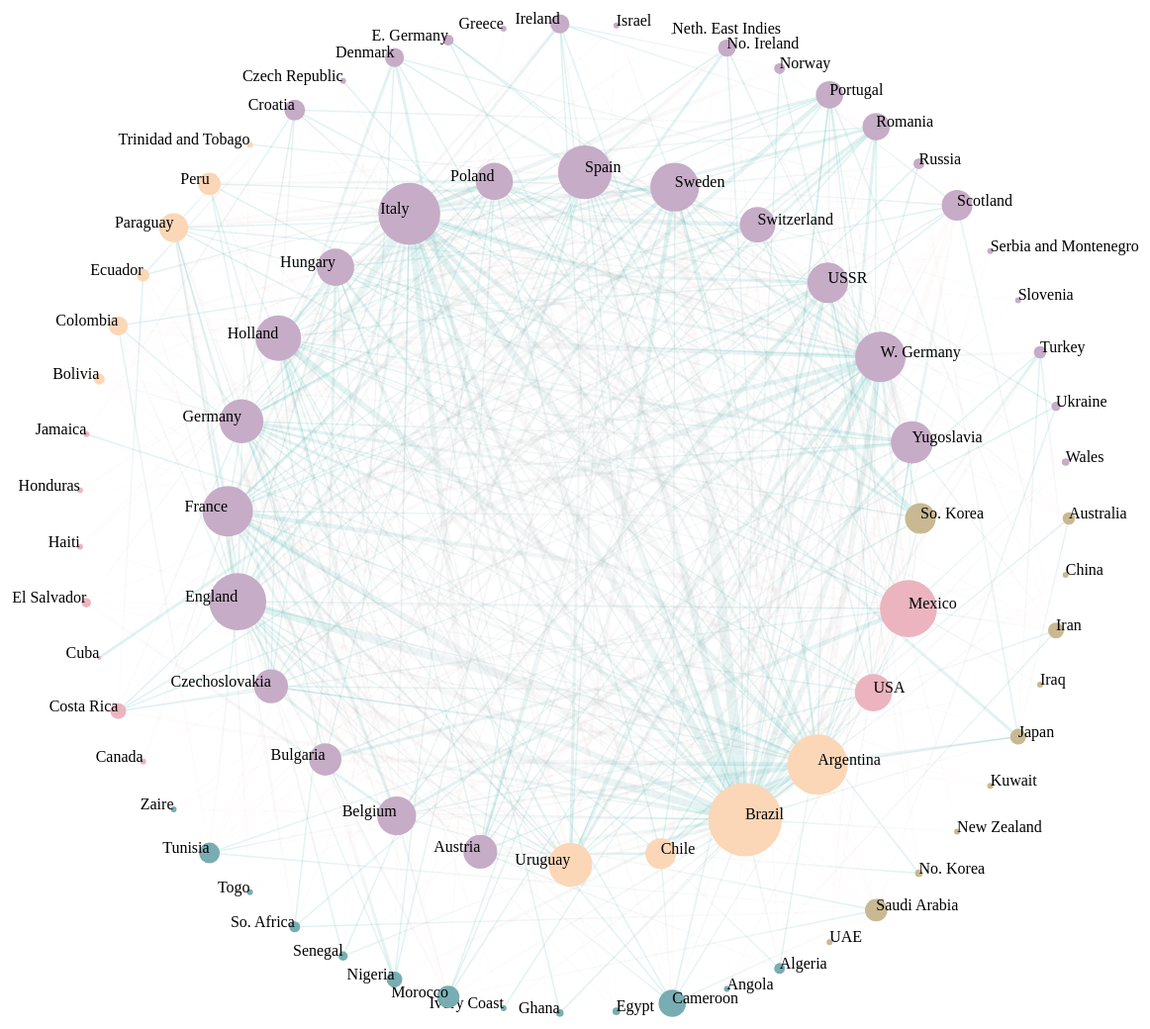
D3 v3 page, settled after 480 driven frames (8 s of simulated time); the page loaded 3 data file(s).


    // setup of canvas
    height = 1280,
    width = 1280;
    svg = d3.select("body").append("svg")
        .attr("height",height)
        .attr("width",width)
        .attr("viewBox","-680 -350 1280 500");

    //load data
    queue()
    .defer(d3.json,"Main_visualization.json")
    .defer(d3.json,"core_node_ordered.json")
    .defer(d3.json,"crust_node_ordered.json")
    .await(ready);

    function ready(error, countries, core_node, crust_node) {
        if (error) throw error;

        core_node_ordered = []
        core_node.forEach(function (node) {
            core_node_ordered.push(node[0])
        })

        crust_node_ordered = []
        crust_node.forEach(function (node) {
            crust_node_ordered.push(node[0])
        })

        nodes = countries.nodes;
        //seperate core nodes and shell nodes
        // nodes.sort(function(a, b) {
        //     return a.type - b.type ||
        //     a.confederation - b.confederation;
        // });

        console.log(nodes)

        core_nodes = [];
        shell_nodes = [];
        nodes.forEach(function (node){
            if (node.type === "core") {
                core_nodes.unshift(node);
            } else {
                shell_nodes.unshift(node);
            }
        });
        // console.log(core_nodes)
        // console.log(nodes.length)
        links = countries.links;
        // console.log(countries.nodes)
        // make scale for node size based on node weight
        max_node_weight = Math.max.apply(Math,nodes.map(function(o){return o.weight;}))
        min_node_weight = Math.min.apply(Math,nodes.map(function(o){return o.weight;}))

        cScale = d3.scale.ordinal()
            .domain(["CONMEBOL", "CONCACAF", "UEFA", "CAF", "AFC"])
            .range(["#fbd7b7", "#ecb4bf", "#c6acc7", "#78adb2", "#c9b992"]);
			// light purple, light red, orange, yellow, light blue

        var force = d3.layout.force()
            .nodes(nodes)
            .links(links);

        // Initialize node location placement parameter
        var increment_inner = core_nodes.length,
            increment_outer = shell_nodes.length,
            center = {"x": 0, "y": 0},
            angle_init = 0,
            i_out = 0,
            i_in = 0,
            angle_i = 360 / increment_inner + 0.1,
            angle_o = 360 / increment_outer ;

        // console.log(angle)
        // circular_position is used to calculate the postion of nodes which are evenly distributed on an arc
        function circular_position(node, index, angle, radius ) {
            x = (center.x + radius * Math.cos(angle * index * Math.PI / 180));
            y = (center.y + radius * Math.sin(angle * index * Math.PI / 180));
            return x, y;
        }

        force.start();

        nodes.forEach(function(d) {
            // console.log(i)
            if (d.type === "core") {
                i_in = core_node_ordered.indexOf(d.id)
                var coord = circular_position(d, i_in, angle_i, d.type === "core" ? 350 : 500)
                // console.log(i_in)
            } else {
                i_out = crust_node_ordered.indexOf(d.id)
                var coord = circular_position(d, i_out, angle_o, d.type === "core" ? 350 : 500)
            }
            d.x = x;
            d.y = y;
        });

		// color for edges
		
		var loser = "#fe9496"
		var winner = "#19aba7"
		
		
        var defs = svg.append("defs");
        var gradient = defs.append("linearGradient")
           .attr("id", "svgGradient")
           .attr("x1", "0%")
           .attr("x2", "100%")
           .attr("y1", "0%")
           .attr("y2", "100%");
        gradient.append("stop")
           .attr('class', 'start')
           .attr("offset", "0%")
           .attr("stop-color", loser)
           .attr("stop-opacity", 0.15);
        gradient.append("stop")
           .attr('class', 'end')
           .attr("offset", "100%")
           .attr("stop-color", winner)
           .attr("stop-opacity", 1);

        var defs1 = svg.append("defs1");
        var gradient = defs.append("linearGradient")
            .attr("id", "svgGradient1")
            .attr("x1", "0%")
            .attr("x2", "100%")
            .attr("y1", "0%")
            .attr("y2", "100%");
        gradient.append("stop")
            .attr('class', 'start')
            .attr("offset", "0%")
            .attr("stop-color", winner)
            .attr("stop-opacity", 1);
        gradient.append("stop")
            .attr('class', 'end')
            .attr("offset", "100%")
            .attr("stop-color", loser)
            .attr("stop-opacity", 0.15);

        var defs2 = svg.append("defs2");
        var gradient = defs.append("linearGradient")
            .attr("id", "svgGradient2")
            .attr("x1", "0%")
            .attr("x2", "100%")
            .attr("y1", "100%")
            .attr("y2", "0%");
        gradient.append("stop")
            .attr('class', 'start')
            .attr("offset", "0%")
            .attr("stop-color", winner)
            .attr("stop-opacity", 1);
        gradient.append("stop")
            .attr('class', 'end')
            .attr("offset", "100%")
            .attr("stop-color", loser)
            .attr("stop-opacity", 0.15);

        var defs3 = svg.append("defs3");
        var gradient = defs.append("linearGradient")
            .attr("id", "svgGradient3")
            .attr("x1", "0%")
            .attr("x2", "100%")
            .attr("y1", "100%")
            .attr("y2", "0%");
        gradient.append("stop")
            .attr('class', 'start')
            .attr("offset", "0%")
            .attr("stop-color", loser)
            .attr("stop-opacity", 0.15);
        gradient.append("stop")
            .attr('class', 'end')
            .attr("offset", "100%")
            .attr("stop-color", winner)
            .attr("stop-opacity", 1);

        function defineDirection(x1, x2, y1, y2) {
            if (x1 > x2 && y1 > y2) {
                return "url(#svgGradient)";
            } else if (x1 < x2 && y1 < y2) {
                return "url(#svgGradient1)"
            } else if (x1 < x2 && y1 > y2) {
                return "url(#svgGradient2)"
            } else {
                return "url(#svgGradient3)"
            }
        };
        // console.log(path)
        var lines = svg.selectAll("line")
        .data(links)
        .enter()
        .append("line")
        // .attr("class", "edges")
        .attr("stroke-width", function(d) { return d.weight * 1.5; })
        .attr("stroke", function(d) { return defineDirection(d.source.x, d.target.x, d.source.y, d.target.y)})
        .attr("stroke-opacity", 0.15)
		.attr("x1", function(d) { return d.source.x; })
        .attr("y1", function(d) { return d.source.y; })
        .attr("x2", function(d) { return d.target.x; })
        .attr("y2", function(d) { return d.target.y; });

        var gnodes = svg.selectAll('g.gnode')
            .data(nodes)
            .enter()
            .append('g')
            .attr("transform", function(d) {
                return "translate(" + d.x + "," + d.y +")"
            });

        var node = gnodes.append("circle")
            .attr("r", function(d) { return d.weight / 1.2 + 0.5; })
            // .attr("class", "nodes")
            .attr("fill", function(d) { return cScale(d.confederation); })
            .on("mouseenter", function(d) {
                is_connected(d, 0.05)
                node.transition()
                .duration(200)
                .attr("r", function(d) { return d.weight / 1.2 + 0.5; })
                d3.select(this)
                .transition()
                .duration(200)
                .attr("r", function(d) { return d.weight / 0.75 + 0.5; })
            })
            .on("mouseleave", function(d) {
                node.transition()
                .duration(200)
                .attr("r", function(d) { return d.weight / 1.2 + 0.5; })
				<!-- .lines.transition().style("stroke-opacity", 0.15); -->
                not_connected(d, 0.15);
            });

        var labels = gnodes.append("text")
            .attr("dy", 0.1)
            .text(function(d){return d.id})
            // .attr("transform", function(d) { return "rotate(" + (d.x - 300) + ")translate(" + (d.y + 8) + ",0)" + (d.x < 600 ? "" : "rotate(180)"); })
            .attr("text-anchor", function(d) { return d.x > 0 ? "start" : "end"; })
            .attr("font-size","1em")

        // function used to distinguish select and non-selected edges
        var is_connected = function(d, opacity) {
            lines.transition().style("stroke-opacity", function(o) {
        return o.source === d || o.target === d ? 1 : opacity;
        });
        }

		var not_connected = function(d, opacity) {
            lines.transition().style("stroke-opacity", function(o) {
        return o.source === d || o.target === d ? opacity : 0.15;
        });
        }
		
		
        function generateSegments(nodes, links) {
            // Calculate distance between nodes
            var distance = function(source, target) {
                var x2 = Math.pow(target.x - source.x, 2);
                var y2 = Math.pow(target.y - source.y, 2);

                return Math.sqrt(x2 + y2);
            };

            var max_distance = Math.sqrt(width * width + height * height);

            var inner = d3.scale.linear()
                .domain([0, max_distance])
                .range([1, 15]);

            var bundle = {nodes: [], links: [], paths: []};

            bundle.nodes = nodes.map(function(d, i){
                d.fx = d.x;
                d.fy = d.y;
                return d;
            });

            links.forEach(function(d, i){
                var node_distance = distance(d.source, d.target),
                    inner_node_number = Math.round(inner(length));

                var xscale = d3.scale.linear()
                    .domain([0, inner_node_number + 1])
                    .range([d.source.x, d.target.x ]);

                var yscale = d3.scale.linear()
                    .domain([0, inner_node_number + 1])
                    .range([d.source.y, d.target.y ]);

                var source = d.source,
                    target = null;

                var local = [source];

                for (var i = 1; i <= inner_node_number; i++) {
                    targt = {
                        x: xscale(i),
                        y: yscale(i)
                    };

                    local.push(target);
                    bundle.nodes.push(target);

                    bundle.links.push({
                        source: source,
                        target: target
                    });

                    source = target;
                }

                local.push(d.target);

                bundle.links.push({
                    source: target,
                    target: d.target
                });

                bundle.paths.push(local);

            });

            return bundle;
        }
    }

    

### data: Main_visualization.json
{
 "directed": true,
 "multigraph": false,
 "graph": {},
 "nodes": [
  {
   "weight": 0.02564,
   "confederation": "AFC",
   "type": "not_core",
   "id": "Australia"
  },
  {
   "weight": 0.0,
   "confederation": "AFC",
   "type": "not_core",
   "id": "China"
  },
  {
   "weight": 0.02564,
   "confederation": "AFC",
   "type": "not_core",
   "id": "Iran"
  },
  {
   "weight": 0.0,
   "confederation": "AFC",
   "type": "not_core",
   "id": "Iraq"
  },
  {
   "weight": 0.05128,
   "confederation": "AFC",
   "type": "not_core",
   "id": "Japan"
  },
  {
   "weight": 0.0,
   "confederation": "AFC",
   "type": "not_core",
   "id": "Kuwait"
  },
  {
   "weight": 0.0,
   "confederation": "AFC",
   "type": "not_core",
   "id": "New Zealand"
  },
  {
   "weight": 0.02564,
   "confederation": "AFC",
   "type": "not_core",
   "id": "No. Korea"
  },
  "... 71 more items"
 ],
 "links": [
  {
   "weight": 1,
   "source": 0,
   "target": 36
  },
  {
   "weight": 1,
   "source": 0,
   "target": 4
  },
  {
   "weight": 1,
   "source": 2,
   "target": 32
  },
  {
   "weight": 1,
   "source": 2,
   "target": 12
  },
  {
   "weight": 2,
   "source": 4,
   "target": 46
  },
  {
   "weight": 1,
   "source": 4,
   "target": 44
  },
  {
   "weight": 1,
   "source": 4,
   "target": 66
  },
  {
   "weight": 1,
   "source": 4,
   "target": 22
  },
  "... 498 more items"
 ]
}

### data: core_node_ordered.json
[
 [
  "So. Korea",
  {
   "weight": 0.1026,
   "confederation": "AFC"
  }
 ],
 [
  "Mexico",
  {
   "weight": 0.1923,
   "confederation": "CONCACAF"
  }
 ],
 [
  "USA",
  {
   "weight": 0.08974,
   "confederation": "CONCACAF"
  }
 ],
 [
  "Argentina",
  {
   "weight": 0.4872,
   "confederation": "CONMEBOL"
  }
 ],
 [
  "Brazil",
  {
   "weight": 0.9615,
   "confederation": "CONMEBOL"
  }
 ],
 [
  "Chile",
  {
   "weight": 0.1282,
   "confederation": "CONMEBOL"
  }
 ],
 [
  "Uruguay",
  {
   "weight": 0.2692,
   "confederation": "CONMEBOL"
  }
 ],
 [
  "Austria",
  {
   "weight": 0.1667,
   "confederation": "UEFA"
  }
 ],
 "... 16 more items"
]

### data: crust_node_ordered.json
[
 [
  "Australia",
  {
   "weight": 0.02564,
   "confederation": "AFC"
  }
 ],
 [
  "China",
  {
   "weight": 0.0,
   "confederation": "AFC"
  }
 ],
 [
  "Iran",
  {
   "weight": 0.02564,
   "confederation": "AFC"
  }
 ],
 [
  "Iraq",
  {
   "weight": 0.0,
   "confederation": "AFC"
  }
 ],
 [
  "Japan",
  {
   "weight": 0.05128,
   "confederation": "AFC"
  }
 ],
 [
  "Kuwait",
  {
   "weight": 0.0,
   "confederation": "AFC"
  }
 ],
 [
  "New Zealand",
  {
   "weight": 0.0,
   "confederation": "AFC"
  }
 ],
 [
  "No. Korea",
  {
   "weight": 0.02564,
   "confederation": "AFC"
  }
 ],
 "... 47 more items"
]